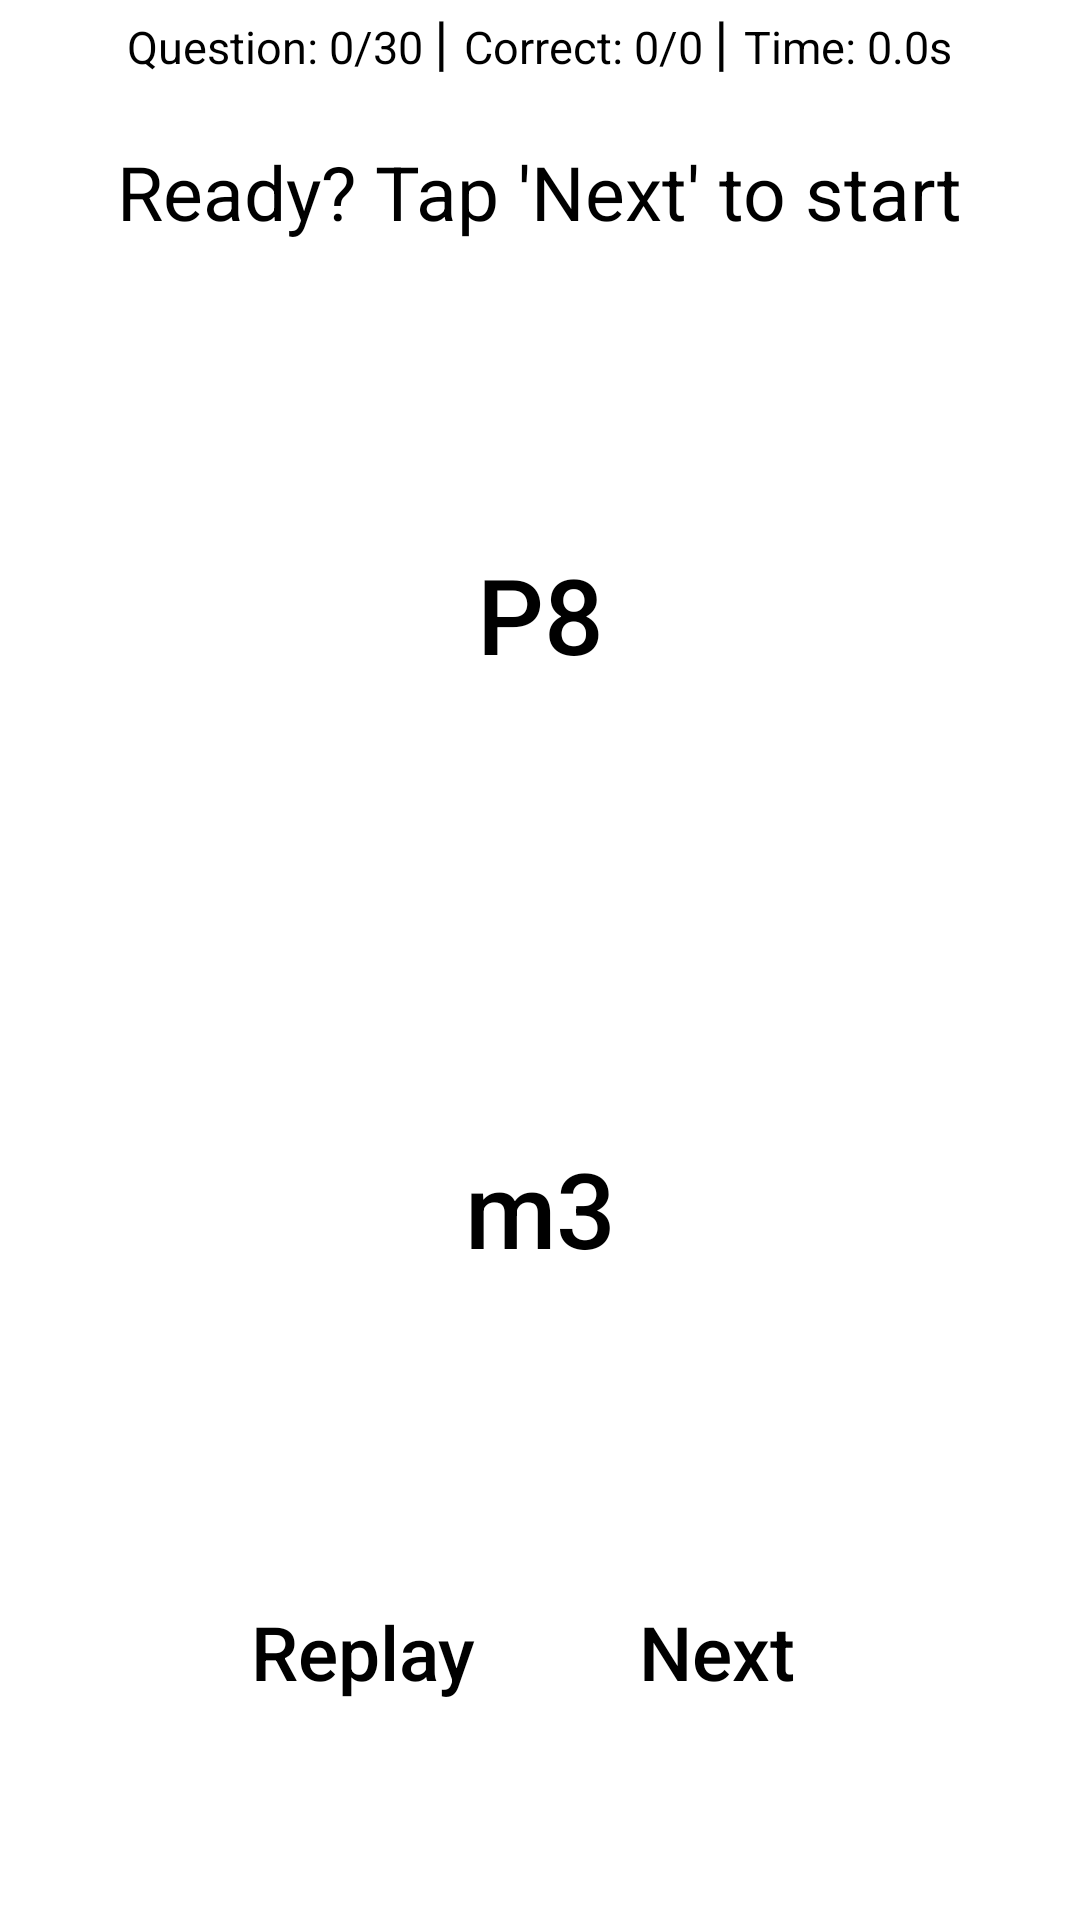

Reconstruct the res/layout file that produces this screen, plus the resources it refers to.
<!-- AndroidManifest.xml: application theme Theme.RelativePitchTrainer -->
<!-- res/layout/activity_drill1.xml -->
<?xml version="1.0" encoding="utf-8"?>
<LinearLayout xmlns:android="http://schemas.android.com/apk/res/android"
    xmlns:app="http://schemas.android.com/apk/res-auto"
    xmlns:tools="http://schemas.android.com/tools"
    android:layout_width="match_parent"
    android:layout_height="match_parent"
    tools:context=".Drill1"
    android:orientation="vertical">

    <LinearLayout
        android:layout_width="wrap_content"
        android:layout_height="wrap_content"
        android:orientation="horizontal"
        android:layout_gravity="center">

        <TextView
            android:layout_width="wrap_content"
            android:layout_height="wrap_content"
            android:text="Question: 0/30 "
            android:textColor="@color/black"
            android:textSize="15sp"
            android:id="@+id/tvNumOfQuestion"/>

        <TextView
            android:layout_width="wrap_content"
            android:layout_height="wrap_content"
            android:text="| "
            android:textColor="@color/black"
            android:textSize="20sp"/>

        <TextView
            android:layout_width="wrap_content"
            android:layout_height="wrap_content"
            android:text="Correct: 0/0 "
            android:textColor="@color/black"
            android:textSize="15sp"
            android:id="@+id/tvNumOfCorrect"/>

        <TextView
            android:layout_width="wrap_content"
            android:layout_height="wrap_content"
            android:text="| "
            android:textColor="@color/black"
            android:textSize="20sp"/>

        <TextView
            android:layout_width="wrap_content"
            android:layout_height="wrap_content"
            android:text="Time: 0.0s"
            android:textColor="@color/black"
            android:textSize="15sp"
            android:id="@+id/tvTime"/>


    </LinearLayout>

    <TextView
        android:layout_width="wrap_content"
        android:layout_height="wrap_content"
        android:text="Ready? Tap 'Next' to start"
        android:textColor="@color/black"
        android:textSize="25sp"
        android:layout_gravity="center"
        android:layout_marginTop="20dp"
        android:id="@+id/tvInstructions"/>



    <Button
        android:layout_width="wrap_content"
        android:layout_height="wrap_content"
        android:layout_gravity="center"
        android:textColor="@color/black"
        android:background="#00000000"
        android:text="P8"
        android:textSize="35sp"
        android:textAllCaps="false"
        android:layout_marginTop="100dp"
        android:id="@+id/btnP8Drill1"/>

    <Button
        android:layout_width="wrap_content"
        android:layout_height="wrap_content"
        android:layout_gravity="center"
        android:textColor="@color/black"
        android:background="#00000000"
        android:text="m3"
        android:textSize="35sp"
        android:textAllCaps="false"
        android:layout_marginTop="150dp"
        android:id="@+id/btnm3Drill1"/>


    <LinearLayout
        android:layout_width="wrap_content"
        android:layout_height="wrap_content"
        android:orientation="horizontal"
        android:layout_gravity="center">

        <Button
            android:layout_width="wrap_content"
            android:layout_height="wrap_content"
            android:text="Replay"
            android:textSize="25sp"
            android:textAllCaps="false"
            android:textColor="@color/black"
            android:background="#00000000"
            android:layout_marginTop="100dp"
            android:layout_marginRight="30dp"
            android:clickable="false"
            android:id="@+id/btnReplayDrill1"/>

        <Button
            android:layout_width="wrap_content"
            android:layout_height="wrap_content"
            android:text="Next"
            android:textSize="25sp"
            android:textAllCaps="false"
            android:textColor="@color/black"
            android:background="#00000000"
            android:layout_marginTop="100dp"
            android:id="@+id/btnNextDrill1"/>
    </LinearLayout>


</LinearLayout>
<!-- resources referenced by this layout -->
<resources>
  <style name="Theme.RelativePitchTrainer" parent="Theme.MaterialComponents.DayNight.DarkActionBar">
          
          <item name="colorPrimary">@color/purple_500</item>
          <item name="colorPrimaryVariant">@color/purple_700</item>
          <item name="colorOnPrimary">@color/white</item>
          
          <item name="colorSecondary">@color/teal_200</item>
          <item name="colorSecondaryVariant">@color/teal_700</item>
          <item name="colorOnSecondary">@color/black</item>
          
          <item name="android:statusBarColor">?attr/colorPrimaryVariant</item>
          
      </style>
  <!-- not gathered from this repository: default colours our renderer supplied (Android Studio template values) -->
  <color name="purple_500">#FF6200EE</color>
  <color name="purple_700">#FF3700B3</color>
  <color name="teal_200">#FF03DAC5</color>
  <color name="teal_700">#FF018786</color>
  <color name="black">#FF000000</color>
  <color name="white">#FFFFFFFF</color>
</resources>
